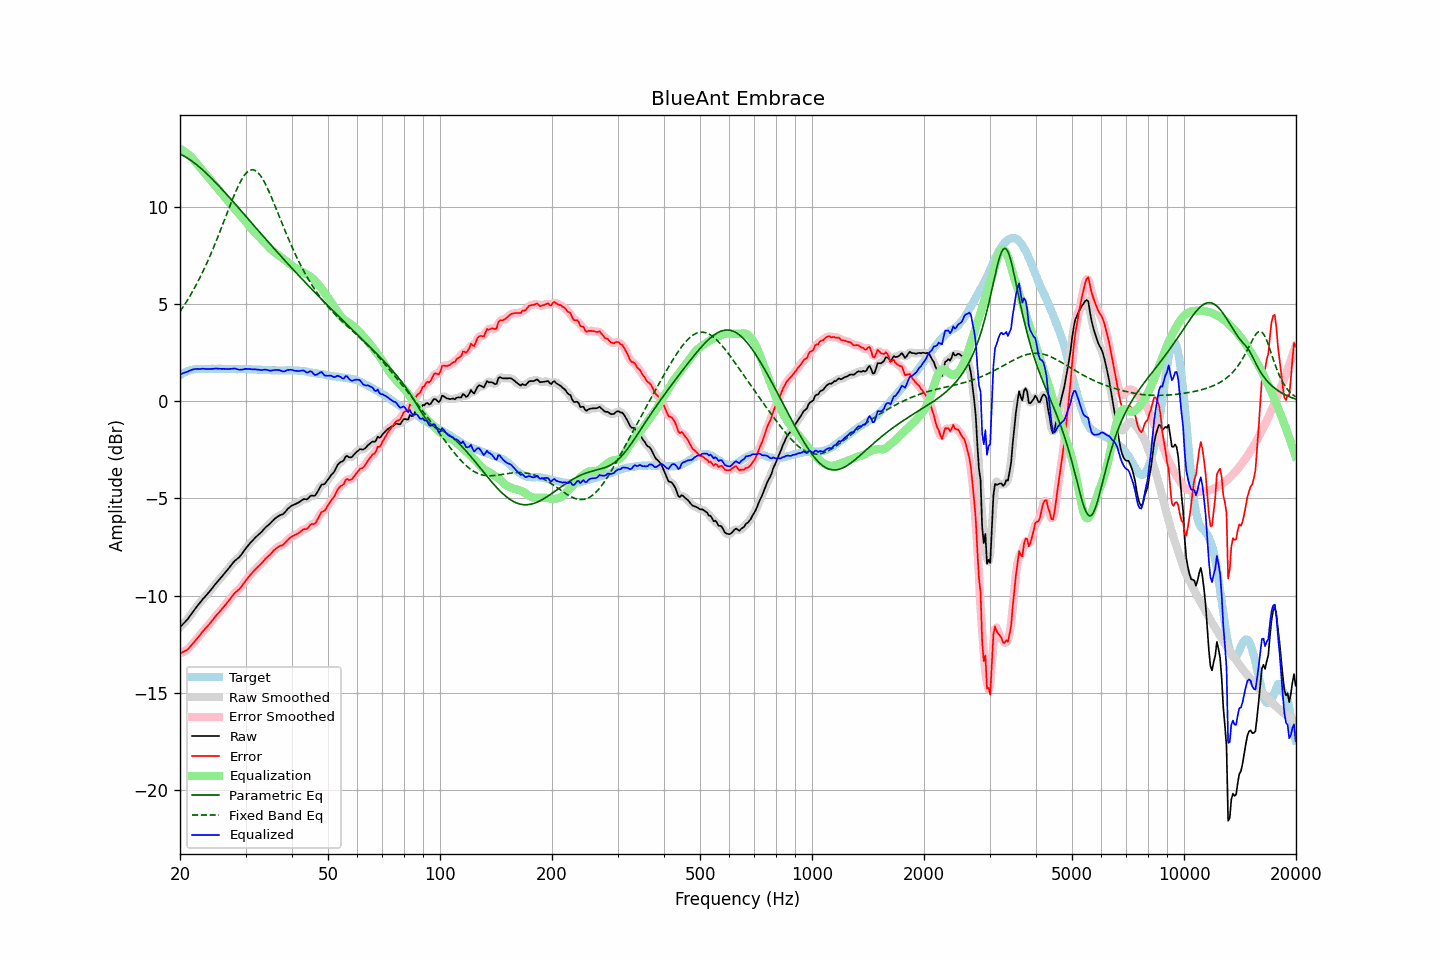

Source data for this figure (header and first rows):
frequency, raw, error, smoothed, error_smoothed, equalization, parametric_eq, fixed_band_eq, equalized_raw, equalized_smoothed, target
20.00, -11.63, -12.98, -11.63, -12.97, 12.99, 12.72, 4.62, 1.36, 1.37, 1.35
20.20, -11.54, -12.94, -11.54, -12.94, 12.95, 12.68, 4.74, 1.41, 1.41, 1.40
20.40, -11.45, -12.90, -11.46, -12.90, 12.90, 12.64, 4.86, 1.45, 1.44, 1.45
20.61, -11.37, -12.85, -11.37, -12.86, 12.85, 12.59, 4.99, 1.48, 1.48, 1.48
20.81, -11.28, -12.81, -11.28, -12.81, 12.79, 12.55, 5.12, 1.51, 1.51, 1.53
21.02, -11.19, -12.76, -11.18, -12.74, 12.72, 12.49, 5.25, 1.53, 1.54, 1.57
21.23, -11.07, -12.66, -11.07, -12.67, 12.65, 12.44, 5.39, 1.58, 1.57, 1.59
21.44, -10.96, -12.57, -10.96, -12.57, 12.57, 12.38, 5.53, 1.61, 1.61, 1.61
21.66, -10.84, -12.47, -10.84, -12.47, 12.48, 12.32, 5.68, 1.64, 1.63, 1.63
21.87, -10.73, -12.37, -10.73, -12.37, 12.38, 12.26, 5.83, 1.65, 1.65, 1.64
22.09, -10.62, -12.28, -10.62, -12.27, 12.28, 12.19, 5.98, 1.66, 1.66, 1.66
22.31, -10.51, -12.18, -10.51, -12.18, 12.18, 12.13, 6.14, 1.67, 1.66, 1.67
22.54, -10.41, -12.08, -10.41, -12.08, 12.07, 12.06, 6.30, 1.66, 1.67, 1.67
22.76, -10.31, -11.98, -10.31, -11.97, 11.97, 11.99, 6.46, 1.66, 1.67, 1.67
22.99, -10.20, -11.86, -10.21, -11.87, 11.88, 11.91, 6.63, 1.68, 1.67, 1.66
23.22, -10.11, -11.77, -10.11, -11.77, 11.78, 11.84, 6.81, 1.67, 1.67, 1.66
23.45, -10.02, -11.68, -10.02, -11.68, 11.68, 11.76, 6.98, 1.66, 1.67, 1.66
23.69, -9.92, -11.59, -9.93, -11.59, 11.58, 11.68, 7.17, 1.66, 1.66, 1.67
23.92, -9.83, -11.50, -9.83, -11.50, 11.49, 11.60, 7.35, 1.66, 1.66, 1.67
24.16, -9.73, -11.40, -9.73, -11.40, 11.39, 11.52, 7.54, 1.66, 1.66, 1.67
24.40, -9.62, -11.30, -9.62, -11.29, 11.29, 11.44, 7.74, 1.67, 1.67, 1.68
24.65, -9.52, -11.19, -9.52, -11.19, 11.19, 11.36, 7.93, 1.67, 1.68, 1.67
24.89, -9.41, -11.08, -9.41, -11.08, 11.09, 11.27, 8.14, 1.68, 1.68, 1.67
25.14, -9.31, -10.98, -9.31, -10.98, 10.99, 11.18, 8.34, 1.68, 1.68, 1.67
25.39, -9.22, -10.90, -9.22, -10.89, 10.89, 11.10, 8.55, 1.67, 1.68, 1.68
25.65, -9.12, -10.80, -9.12, -10.80, 10.79, 11.01, 8.76, 1.67, 1.67, 1.68
25.91, -9.03, -10.70, -9.03, -10.70, 10.70, 10.92, 8.97, 1.66, 1.67, 1.67
26.16, -8.93, -10.60, -8.93, -10.60, 10.60, 10.83, 9.19, 1.67, 1.67, 1.67
26.43, -8.83, -10.50, -8.83, -10.50, 10.50, 10.74, 9.40, 1.66, 1.66, 1.67
26.69, -8.73, -10.40, -8.73, -10.40, 10.39, 10.65, 9.62, 1.66, 1.66, 1.67
26.96, -8.63, -10.30, -8.63, -10.30, 10.29, 10.56, 9.83, 1.66, 1.66, 1.67
27.23, -8.52, -10.19, -8.52, -10.19, 10.19, 10.46, 10.05, 1.66, 1.66, 1.67
27.50, -8.42, -10.09, -8.42, -10.08, 10.09, 10.37, 10.26, 1.67, 1.67, 1.67
27.77, -8.31, -9.97, -8.31, -9.98, 10.00, 10.28, 10.46, 1.69, 1.68, 1.66
28.05, -8.22, -9.88, -8.23, -9.88, 9.91, 10.18, 10.66, 1.69, 1.68, 1.66
28.33, -8.15, -9.80, -8.15, -9.80, 9.81, 10.09, 10.85, 1.66, 1.66, 1.65
28.62, -8.08, -9.73, -8.08, -9.73, 9.72, 9.99, 11.03, 1.64, 1.64, 1.65
28.90, -8.01, -9.67, -8.00, -9.66, 9.63, 9.90, 11.20, 1.62, 1.63, 1.66
29.19, -7.91, -9.56, -7.91, -9.56, 9.53, 9.80, 11.36, 1.62, 1.63, 1.65
29.48, -7.80, -9.46, -7.80, -9.45, 9.44, 9.71, 11.50, 1.64, 1.64, 1.66
29.78, -7.68, -9.33, -7.68, -9.33, 9.34, 9.61, 11.62, 1.65, 1.65, 1.65
30.08, -7.56, -9.22, -7.57, -9.22, 9.23, 9.52, 11.73, 1.67, 1.66, 1.66
30.38, -7.46, -9.11, -7.46, -9.11, 9.12, 9.42, 11.81, 1.66, 1.66, 1.65
30.68, -7.36, -9.01, -7.36, -9.01, 9.02, 9.33, 11.87, 1.66, 1.66, 1.65
30.99, -7.26, -8.91, -7.27, -8.91, 8.92, 9.23, 11.90, 1.65, 1.65, 1.65
31.30, -7.18, -8.82, -7.18, -8.82, 8.82, 9.14, 11.91, 1.64, 1.65, 1.64
31.61, -7.09, -8.73, -7.09, -8.73, 8.73, 9.04, 11.90, 1.64, 1.64, 1.64
31.93, -7.00, -8.64, -7.01, -8.64, 8.65, 8.95, 11.86, 1.64, 1.64, 1.64
32.24, -6.93, -8.56, -6.93, -8.56, 8.56, 8.85, 11.80, 1.63, 1.63, 1.63
32.57, -6.85, -8.48, -6.85, -8.48, 8.47, 8.76, 11.72, 1.62, 1.62, 1.63
32.89, -6.78, -8.41, -6.78, -8.40, 8.39, 8.66, 11.62, 1.61, 1.61, 1.63
33.22, -6.70, -8.32, -6.69, -8.31, 8.31, 8.57, 11.49, 1.61, 1.61, 1.62
33.55, -6.60, -8.22, -6.60, -8.22, 8.22, 8.47, 11.36, 1.62, 1.62, 1.62
33.89, -6.51, -8.12, -6.51, -8.12, 8.14, 8.38, 11.20, 1.63, 1.62, 1.61
34.23, -6.43, -8.04, -6.44, -8.04, 8.05, 8.28, 11.03, 1.62, 1.61, 1.61
34.57, -6.37, -7.97, -6.37, -7.97, 7.96, 8.19, 10.86, 1.59, 1.59, 1.60
34.92, -6.30, -7.90, -6.29, -7.89, 7.87, 8.09, 10.67, 1.57, 1.58, 1.60
35.27, -6.21, -7.80, -6.21, -7.80, 7.79, 8.00, 10.48, 1.58, 1.58, 1.59
35.62, -6.12, -7.71, -6.12, -7.71, 7.72, 7.91, 10.28, 1.60, 1.59, 1.59
35.97, -6.04, -7.63, -6.05, -7.63, 7.65, 7.82, 10.08, 1.61, 1.60, 1.59
... 635 more rows
